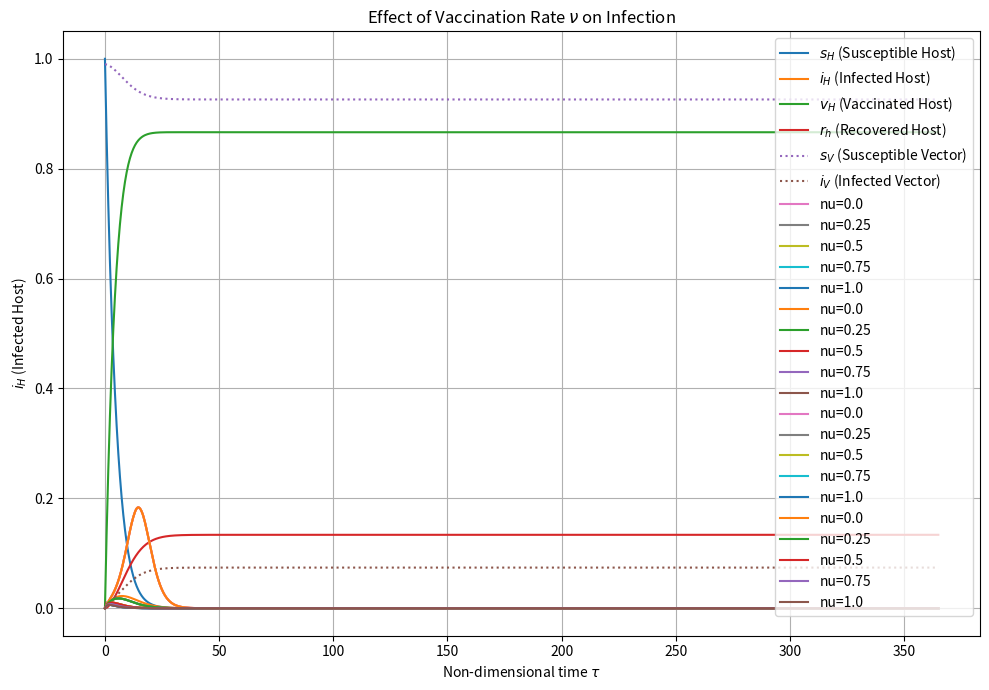

Source code (Python):
import numpy as np
import matplotlib.pyplot as plt
from scipy.integrate import solve_ivp

# === MODEL PARAMETERS ===
nu = 0.2         # vaccination rate 
beta_H = 1.0     # host infection rate 
beta_V = 0.2     # vector infection rate 
delta = 0.4      # recovery rate 
epsilon = 0.15    # vaccine efficacy = 1-epsilon

# === INITIAL CONDITIONS ===

sH0 = 1
iH0 = 0
vH0 = 0.0
rH0 = 0.0
sV0 = 0.99
iV0 = 0.01

y0 = [sH0, iH0, vH0, rH0, sV0, iV0]

# === ODES ===
def odes(tau, y):
    sH, iH, vH, rH, sV, iV = y
    dsH_dtau = -iV * sH - (nu / beta_H) * sH
    diH_dtau = iV * sH + epsilon * vH * iH - (delta / beta_H) * iH
    dvH_dtau = (nu / beta_H) * sH - epsilon * vH * iH
    drH_dtau = (delta / beta_H) * iH
    dsV_dtau = - (beta_V / beta_H) * iH * sV
    diV_dtau = (beta_V / beta_H) * iH * sV
    return [dsH_dtau, diH_dtau, dvH_dtau, drH_dtau, dsV_dtau, diV_dtau]

# === TIME GRID ===
t_span = (0, 365)
t_eval = np.linspace(t_span[0], t_span[1], 1000)

# === SOLVE ODES ===
sol = solve_ivp(odes, t_span, y0, t_eval=t_eval, method='RK45')

# === PLOT GRAPHS ===
plt.figure(figsize=(10, 7))
plt.plot(sol.t, sol.y[0], label='$s_H$ (Susceptible Host)')
plt.plot(sol.t, sol.y[1], label='$i_H$ (Infected Host)')
plt.plot(sol.t, sol.y[2], label='$v_H$ (Vaccinated Host)')
plt.plot(sol.t, sol.y[3], label='$r_h$ (Recovered Host)')
plt.plot(sol.t, sol.y[4], linestyle = ":", label='$s_V$ (Susceptible Vector)')
plt.plot(sol.t, sol.y[5], linestyle = ":", label='$i_V$ (Infected Vector)')
plt.xlabel('Non-dimensional time $\\tau$')
plt.ylabel('Fraction of population')
plt.title('Dynamics of Vector-Borne Disease Model')
plt.legend()
plt.grid(True)
plt.tight_layout()
plt.show()

# === STABILITY TEST: TRY DIFFERENT NU VALUES ===
nus = np.arange(0,1.25,0.25)
for nu_test in nus:
    def odes_nu(tau, y):
        sH, iH, vH, rH, sV, iV = y
        dsH_dtau = -iV * sH - (nu_test / beta_H) * sH
        diH_dtau = iV * sH + epsilon * vH * iH - (delta / beta_H) * iH
        dvH_dtau = (nu_test / beta_H) * sH - epsilon * vH * iH
        drH_dtau = (delta / beta_H) * iH
        dsV_dtau = - (beta_V / beta_H) * iH * sV
        diV_dtau = (beta_V / beta_H) * iH * sV
        return [dsH_dtau, diH_dtau, dvH_dtau, drH_dtau, dsV_dtau, diV_dtau]
    sol = solve_ivp(odes_nu, t_span, y0, t_eval=t_eval, method='RK45')
    plt.plot(sol.t, sol.y[1], label=f'nu={nu_test}')
    plt.xlabel('Non-dimensional time $\\tau$')
    plt.ylabel('$i_H$ (Infected Host)')
    plt.title('Effect of Vaccination Rate $\\nu$ on Infection')
    plt.legend()
    plt.grid(True)
    plt.tight_layout()
    plt.show()

# === STABILITY TEST: TRY DIFFERENT DELTA VALUES ===
nus = np.arange(0,1.25,0.25)
for nu_test in nus:
    def odes_nu(tau, y):
        sH, iH, vH, rH, sV, iV = y
        dsH_dtau = -iV * sH - (nu_test / beta_H) * sH
        diH_dtau = iV * sH + epsilon * vH * iH - (delta / beta_H) * iH
        dvH_dtau = (nu_test / beta_H) * sH - epsilon * vH * iH
        drH_dtau = (delta / beta_H) * iH
        dsV_dtau = - (beta_V / beta_H) * iH * sV
        diV_dtau = (beta_V / beta_H) * iH * sV
        return [dsH_dtau, diH_dtau, dvH_dtau, drH_dtau, dsV_dtau, diV_dtau]
    sol = solve_ivp(odes_nu, t_span, y0, t_eval=t_eval, method='RK45')
    plt.plot(sol.t, sol.y[1], label=f'nu={nu_test}')
    plt.xlabel('Non-dimensional time $\\tau$')
    plt.ylabel('$i_H$ (Infected Host)')
    plt.title('Effect of Vaccination Rate $\\nu$ on Infection')
    plt.legend()
    plt.grid(True)
    plt.tight_layout()
    plt.show()

# === STABILITY TEST: TRY DIFFERENT BETA_V VALUES ===
nus = np.arange(0,1.25,0.25)
for nu_test in nus:
    def odes_nu(tau, y):
        sH, iH, vH, rH, sV, iV = y
        dsH_dtau = -iV * sH - (nu_test / beta_H) * sH
        diH_dtau = iV * sH + epsilon * vH * iH - (delta / beta_H) * iH
        dvH_dtau = (nu_test / beta_H) * sH - epsilon * vH * iH
        drH_dtau = (delta / beta_H) * iH
        dsV_dtau = - (beta_V / beta_H) * iH * sV
        diV_dtau = (beta_V / beta_H) * iH * sV
        return [dsH_dtau, diH_dtau, dvH_dtau, drH_dtau, dsV_dtau, diV_dtau]
    sol = solve_ivp(odes_nu, t_span, y0, t_eval=t_eval, method='RK45')
    plt.plot(sol.t, sol.y[1], label=f'nu={nu_test}')
    plt.xlabel('Non-dimensional time $\\tau$')
    plt.ylabel('$i_H$ (Infected Host)')
    plt.title('Effect of Vaccination Rate $\\nu$ on Infection')
    plt.legend()
    plt.grid(True)
    plt.tight_layout()
    plt.show()


# === STABILITY TEST: TRY EPSILON NU VALUES ===
nus = np.arange(0,1.25,0.25)
for nu_test in nus:
    def odes_nu(tau, y):
        sH, iH, vH, rH, sV, iV = y
        dsH_dtau = -iV * sH - (nu_test / beta_H) * sH
        diH_dtau = iV * sH + epsilon * vH * iH - (delta / beta_H) * iH
        dvH_dtau = (nu_test / beta_H) * sH - epsilon * vH * iH
        drH_dtau = (delta / beta_H) * iH
        dsV_dtau = - (beta_V / beta_H) * iH * sV
        diV_dtau = (beta_V / beta_H) * iH * sV
        return [dsH_dtau, diH_dtau, dvH_dtau, drH_dtau, dsV_dtau, diV_dtau]
    sol = solve_ivp(odes_nu, t_span, y0, t_eval=t_eval, method='RK45')
    plt.plot(sol.t, sol.y[1], label=f'nu={nu_test}')
    plt.xlabel('Non-dimensional time $\\tau$')
    plt.ylabel('$i_H$ (Infected Host)')
    plt.title('Effect of Vaccination Rate $\\nu$ on Infection')
    plt.legend()
    plt.grid(True)
    plt.tight_layout()
    plt.show()

